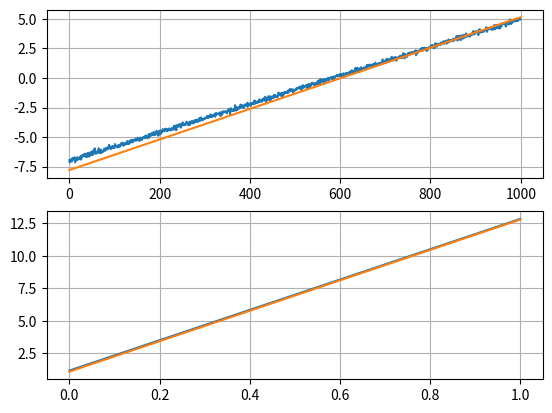

Here is the Python script that generated this plot:
import numpy as np
import matplotlib.pyplot as plt

def adaline_training(training_parameters, func_parameters):

    #### Características do treinamento
    eta = training_parameters[0]
    n_epocas = training_parameters[1]
    tolerancia = training_parameters[2]

    #### Dados de entrada
    n_amostras = func_parameters[0] # número de pontos
    a = func_parameters[1]          # coeficiente angular da reta
    b = func_parameters[2]          # termo independente
    sigma2 = func_parameters[3]     # variância de ruído

    #### Sinal de entrada
    X_ = np.linspace(-2, 2, n_amostras)
    X = np.reshape(X_, np.shape(X_)+(1,))

    noise = np.sqrt(sigma2)*np.random.randn(n_amostras)
    noise = np.reshape(noise, np.shape(noise)+(1,))

    Yw = a*X + b + noise  # reta com ruído

    #### Inicializações
    X_bias = np.ones([n_amostras, 1])      # entrada de bias
    X = np.hstack((X, X_bias))

    W = np.random.randn(2)   # pesos aleatórios

    erro = 0
    vetor_erros = np.zeros([1, 2])

    epoca = 1

    #### Loop de treinamento

    while(True):
        erro_q = 0
        random_indx = np.arange(n_amostras)
        np.random.default_rng().shuffle(random_indx)
        for i in range(n_amostras):
            y = np.transpose(W*X[random_indx[i]][:])

            erro = np.transpose(Yw[random_indx[i]] - y)

            deltaw_ = eta*erro*X[random_indx[i]][:]
            W += deltaw_

            erro_q += erro**2

        if(epoca != 1):
            vetor_erros = np.vstack((vetor_erros, erro_q/n_amostras))
        else:
            vetor_erros = erro_q/n_amostras

        dif = np.linalg.norm(vetor_erros[epoca - 1] - erro_q)

        if((dif < tolerancia) or (epoca > n_epocas)):
            break

        print(f'Época: {epoca}')
        epoca += 1

    return Yw, W, X_, vetor_erros 

''' 
    #### Características do treinamento
eta = training_parameters[0]
n_epocas = training_parameters[1]
tolerancia = training_parameters[2]

    #### Dados de entrada
n_amostras = func_parameters[0] # número de pontos
a = func_parameters[1]          # coeficiente angular da reta
b = func_parameters[2]          # termo independente
sigma2 = func_parameters[3]     # variância de ruído
'''

Yw, W, X_, erro = adaline_training([0.1, 10**2, 1], [10**3, 3, -1, 0.01])

#### Visualização dos resultados
fig, ax = plt.subplots(2, 1)

ax[0].plot(Yw)
ax[0].plot(W[0]*X_ + W[1])
ax[0].grid()

ax[1].plot(erro[0])
ax[1].plot(erro[1])
ax[1].grid()
plt.show()

